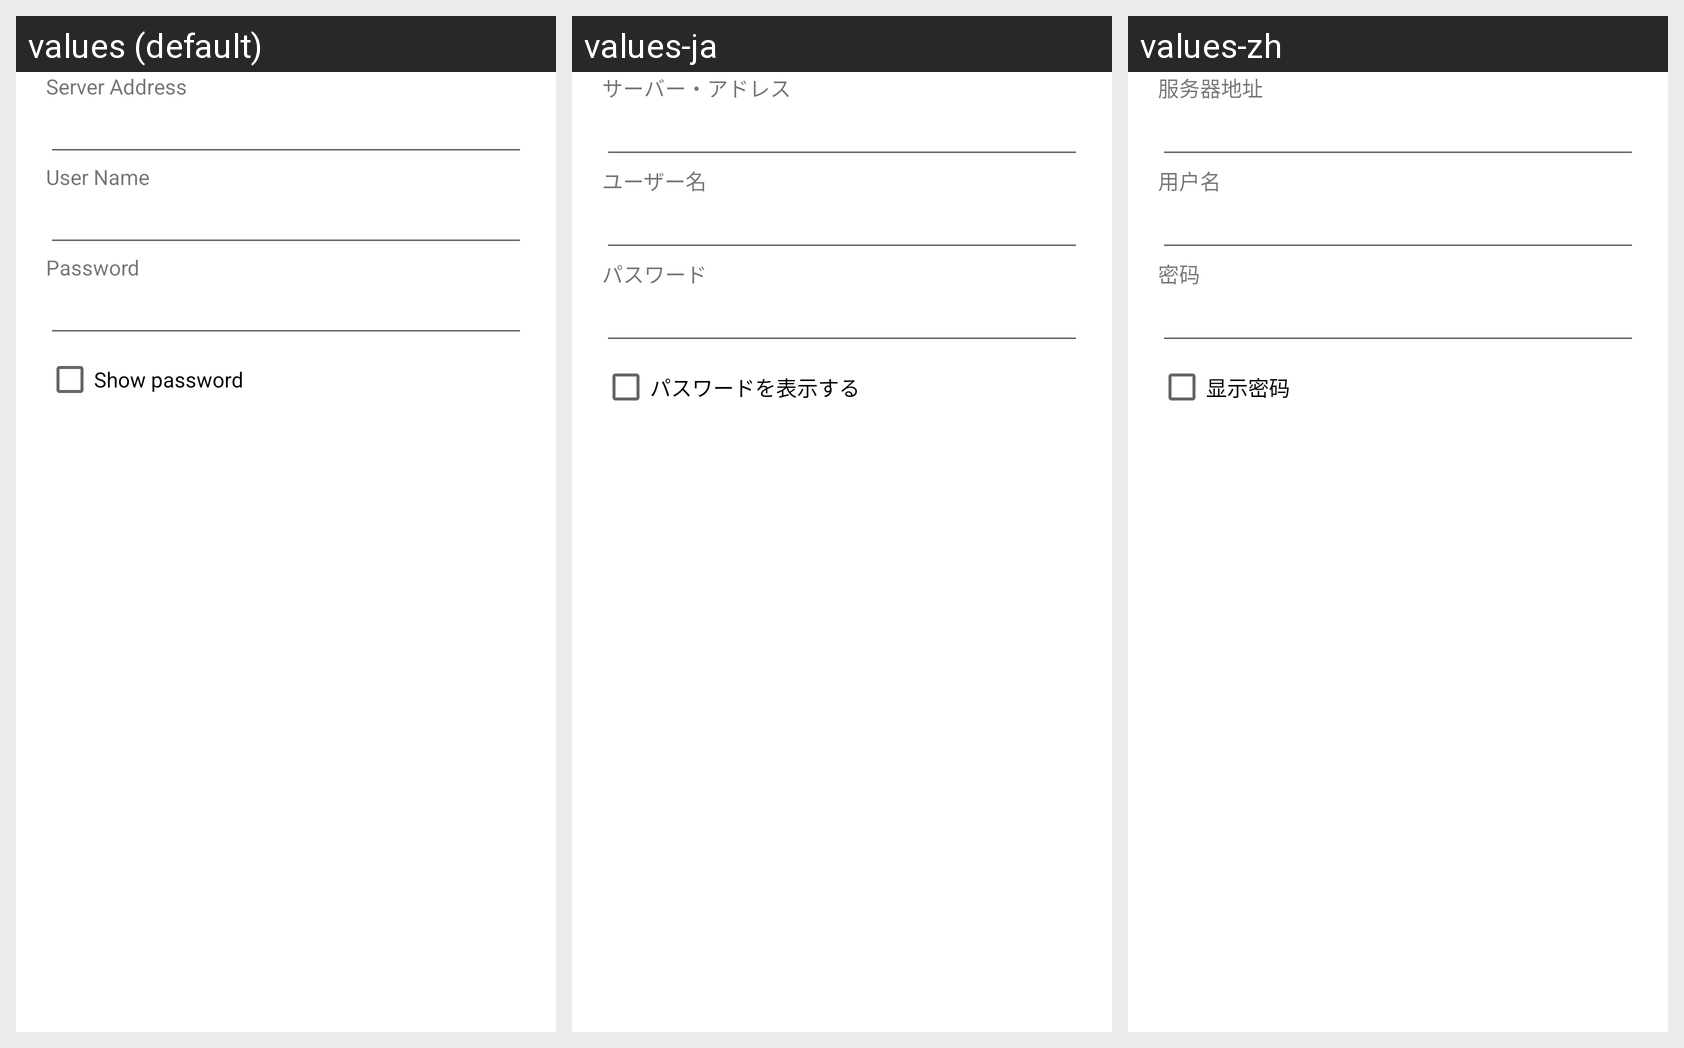

The same Android screen rendered under several of its app's locales, left to right. List the strings drawn on it with the default value and each locale's translation.
Android screen res/layout/dialog_add_crowdroidforbusiness_account.xml rendered under 3 locales, left to right: values (default), values-ja, values-zh. Device: Nexus 5 (rendered at 1080×1920; each locale shown at half size, 540×960, under a caption strip naming it); theme Theme.MaterialComponents.DayNight.NoActionBar.
Strings drawn on this screen, with the default value and each locale's value (text and hints the layout hard-codes, and strings that could not be matched under every locale, appear in the picture but are not listed):

server_address
  values: Server Address
  values-ja: サーバー・アドレス
  values-zh: 服务器地址

user_name
  values: User Name
  values-ja: ユーザー名
  values-zh: 用户名

password
  values: Password
  values-ja: パスワード
  values-zh: 密码

show_password
  values: Show password
  values-ja: パスワードを表示する
  values-zh: 显示密码
